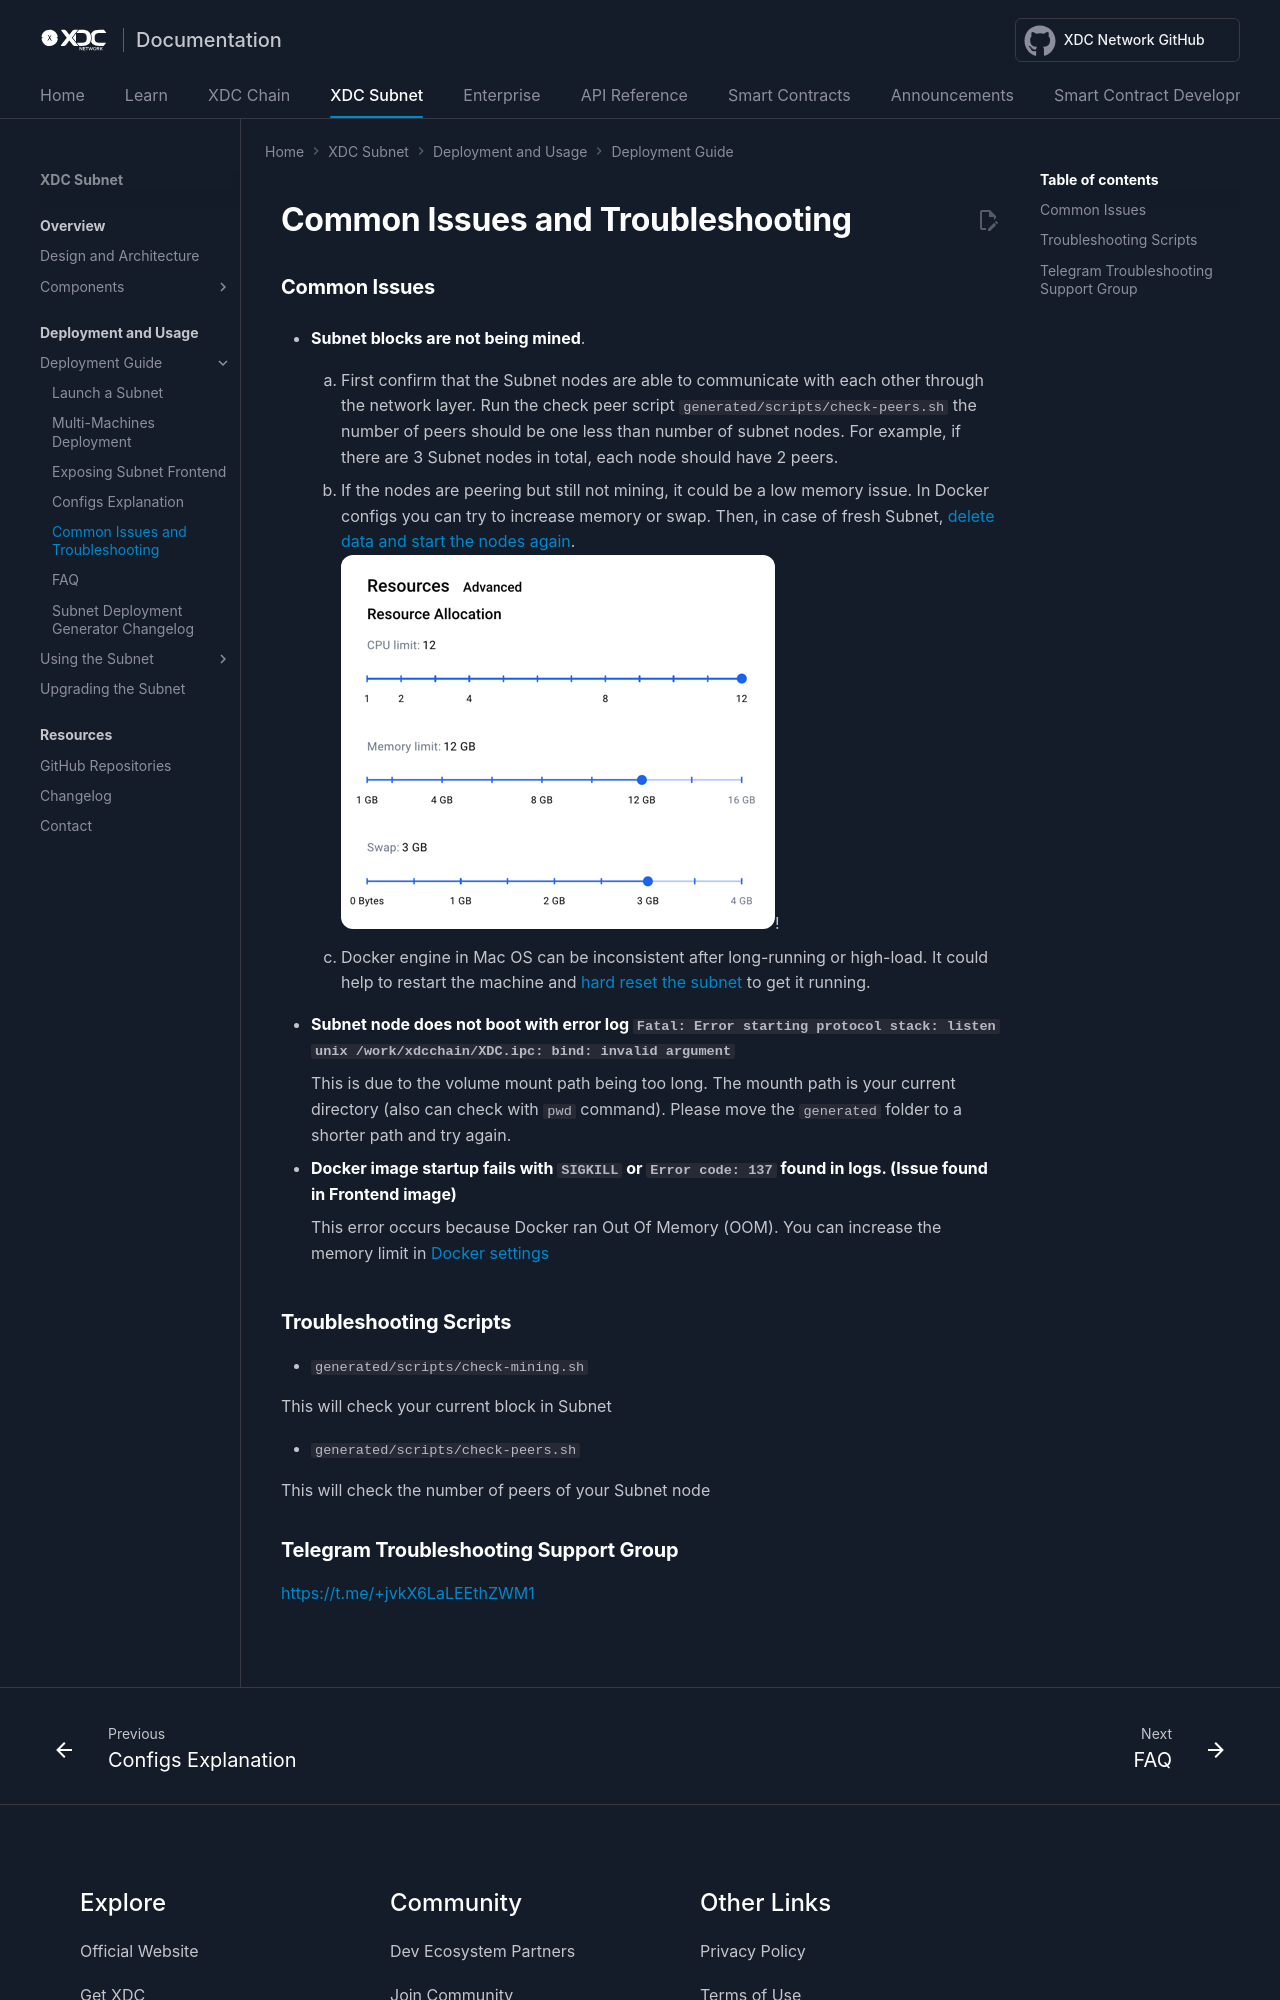

repository: XinFinOrg/Docs · page: subnet/install_guide/common_issues/index.html · generator: mkdocs

---
title: Common Issues
---
### Common Issues 
- **Subnet blocks are not being mined**.

    1. First confirm that the Subnet nodes are able to communicate with each other through the network layer. Run the check peer script `generated/scripts/check-peers.sh` the number of peers should be one less than number of subnet nodes. For example, if there are 3 Subnet nodes in total, each node should have 2 peers.

    2. If the nodes are peering but still not mining, it could be a low memory issue. In Docker configs you can try to increase memory or swap. Then, in case of fresh Subnet, [delete data and start the nodes again](../install_guide/launch_subnet.md/#deleting-subnet). ![Docker Memory Config](../img/docker_mem.png)!

    3. Docker engine in Mac OS can be inconsistent after long-running or high-load. It could help to restart the machine and [hard reset the subnet](../install_guide/launch_subnet.md/#deleting-subnet) to get it running.


- **Subnet node does not boot with error log `Fatal: Error starting protocol stack: listen unix /work/xdcchain/XDC.ipc: bind: invalid argument`**

    This is due to the volume mount path being too long. The mounth path is your current directory (also can check with `pwd` command). Please move the `generated` folder to a shorter path and try again.


- **Docker image startup fails with `SIGKILL` or `Error code: 137` found in logs. (Issue found in Frontend image)**

    This error occurs because Docker ran Out Of Memory (OOM). You can increase the memory limit in [Docker settings](https://docs.docker.com/desktop/settings/mac/#:~:text=lower%20the%20number.-,Memory,-.%20By%20default%2C%20Docker)
